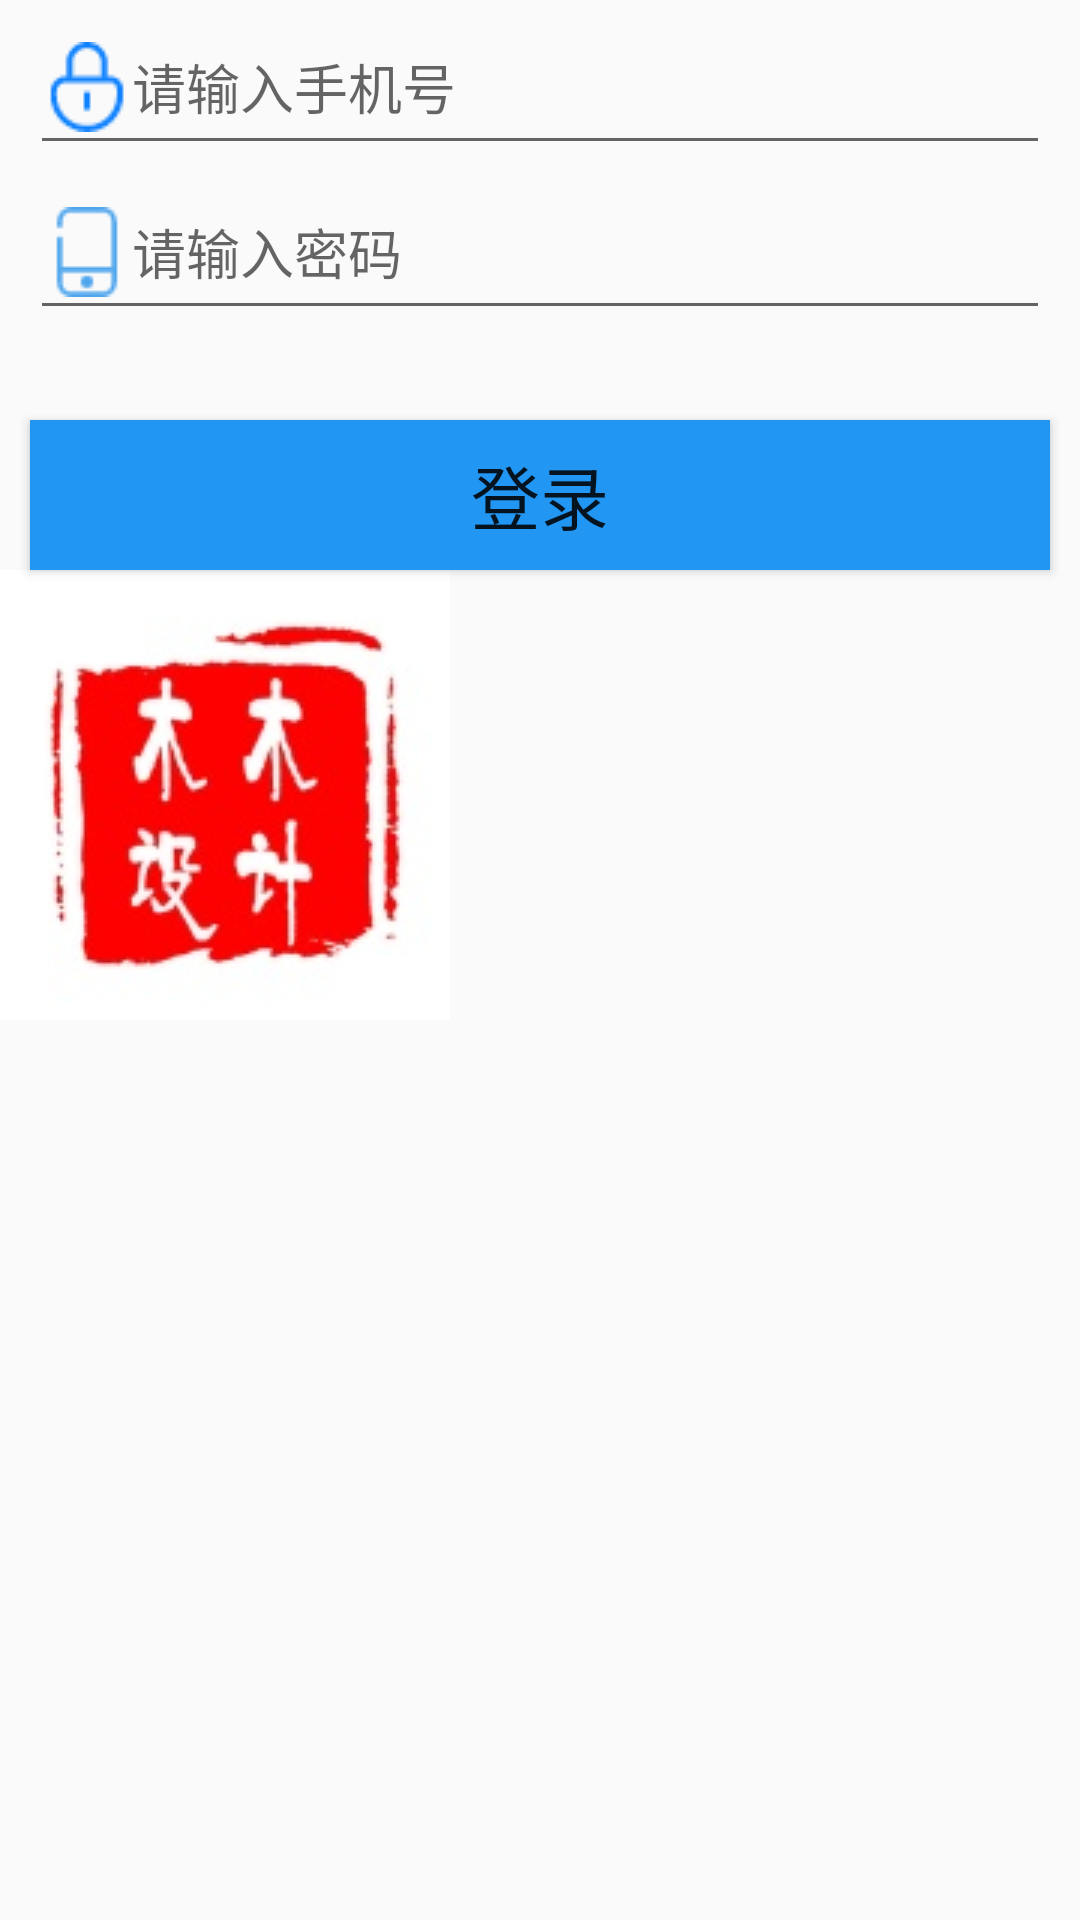

Produce the Android XML layout that renders to this screen, including the resource entries it uses.
<!-- AndroidManifest.xml: application theme AppTheme -->
<!-- res/layout/activity_qqlogin_page.xml -->
<?xml version="1.0" encoding="utf-8"?>
<LinearLayout xmlns:android="http://schemas.android.com/apk/res/android"
    android:layout_width="match_parent"
    android:layout_height="match_parent"
    android:orientation="vertical"
    >
    <EditText
        android:id="@+id/qq_number"
        android:layout_width="match_parent"
        android:layout_height="55dp"
        android:hint="请输入手机号"
        android:drawableLeft="@drawable/icon_mobile"
        android:inputType="number"
        android:maxLength="11"
        android:layout_marginLeft="10dp"
        android:layout_marginRight="10dp"
        />
    <EditText
        android:id="@+id/qq_pwd"
        android:layout_width="match_parent"
        android:layout_height="55dp"
        android:hint="请输入密码"
        android:drawableLeft="@drawable/icon_pwd"
        android:inputType="textPassword"
        android:maxLength="20"
        android:layout_marginLeft="10dp"
        android:layout_marginRight="10dp"
        />

    <Button
        android:id="@+id/submit"
        android:layout_width="match_parent"
        android:layout_height="50dp"
        android:text="登录"
        android:textSize="23sp"
        android:layout_marginLeft="10dp"
        android:layout_marginRight="10dp"
        android:layout_marginTop="30dp"
        android:background="#2196F3"
        />
    <ImageView
        android:id="@+id/a1"
        android:layout_width="wrap_content"
        android:layout_height="wrap_content"
        android:background="@drawable/test"
            
        />
</LinearLayout>
<!-- resources referenced by this layout -->
<resources>
  <!-- drawable icon_mobile: png bitmap (drawable, 707 bytes) -->
  <!-- drawable icon_pwd: png bitmap (drawable, 530 bytes) -->
  <!-- drawable test: jpg bitmap (drawable, 10933 bytes) -->
  <style name="AppTheme" parent="Theme.AppCompat.Light.DarkActionBar">
          
          <item name="colorPrimary">@color/colorPrimary</item>
          <item name="colorPrimaryDark">@color/colorPrimaryDark</item>
          <item name="colorAccent">@color/colorAccent</item>
      </style>
  <!-- not gathered from this repository: default colours our renderer supplied (Android Studio template values) -->
  <color name="colorPrimary">#FF6200EE</color>
  <color name="colorPrimaryDark">#FF3700B3</color>
  <color name="colorAccent">#FF03DAC5</color>
</resources>
